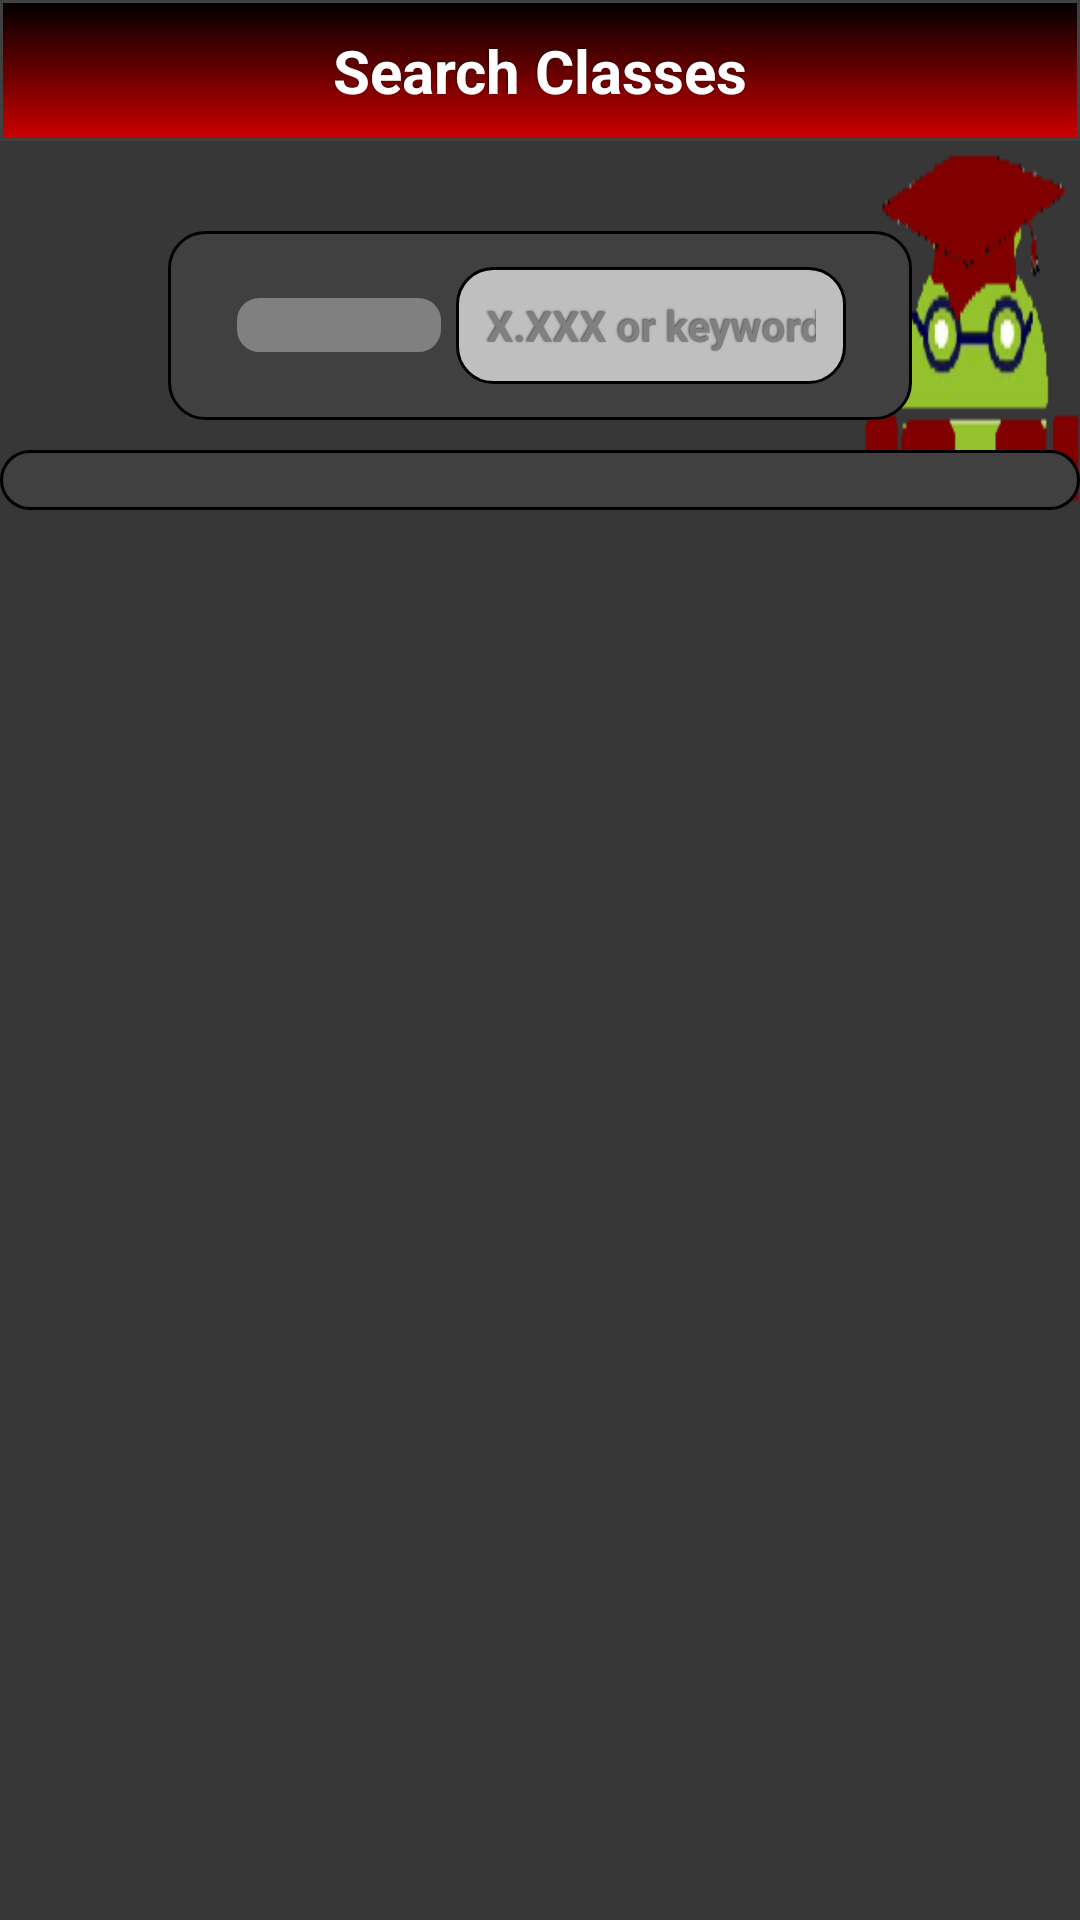

Android layout source for this screen:
<!-- AndroidManifest.xml: activity theme android:Theme.Black.NoTitleBar -->
<!-- res/layout/activity_search_class.xml -->
<LinearLayout xmlns:android="http://schemas.android.com/apk/res/android"
    xmlns:tools="http://schemas.android.com/tools"
    android:layout_width="match_parent"
    android:layout_height="match_parent"
    android:background="@drawable/rbg_trc"
    android:orientation="vertical"
    tools:context=".UserPreferencesActivity" >

    <TextView
        style="@style/Header"
        android:layout_width="fill_parent"
        android:layout_height="wrap_content"
        android:gravity="center_horizontal"
        android:text="Search Classes" />

    <LinearLayout android:background="@drawable/grey_list_states"
        android:layout_width="wrap_content"
        android:layout_height="wrap_content"
        android:layout_margin="10dp"
        android:layout_gravity="center_horizontal"
        android:gravity="center_horizontal"
        android:orientation="horizontal" >

        <Spinner
            style="@style/Spinner"
            android:id="@+id/spCourse"
            android:layout_width="70dp"
            android:layout_height="wrap_content"
            android:layout_margin="2dp"
            android:layout_marginLeft="20dp"
            android:focusable="true"
            android:gravity="center_horizontal" >
            
        </Spinner>

        <EditText
            style="@style/EditText"
            android:id="@+id/etCourse"
            android:layout_width="130dp"
            android:layout_height="wrap_content"
            android:layout_margin="2dp"
            
            android:gravity="center_horizontal"
            android:hint="X.XXX or keyword"
            android:inputType="text" />
    </LinearLayout>

    <LinearLayout
        android:layout_width="fill_parent"
        android:layout_height="wrap_content"
        android:gravity="center_horizontal"
        android:orientation="horizontal" >

        <ListView
            android:id="@+id/list"
            style="@style/List"
            android:layout_width="fill_parent"
            android:layout_height="wrap_content" />
    </LinearLayout>

</LinearLayout>
<!-- resources referenced by this layout -->
<resources>
  <!-- drawable grey_list_states (drawable) -->
  <selector xmlns:android="http://schemas.android.com/apk/res/android">
  
         
      <item><shape>
          <solid android:color="@color/dark_grey"/>
              <stroke android:width="1sp" android:color="@color/black" />
  
              <corners android:bottomRightRadius="12dp" android:bottomLeftRadius="12dp" 
       android:topLeftRadius="12dp" android:topRightRadius="12dp"/> 
  
              <padding android:bottom="10sp" android:left="20sp" android:right="20sp" android:top="10sp" />
              
          </shape></item>
          
  
  </selector>
  <style name="EditText" parent="common_header_button">
          <item name="android:background">@drawable/grey_edittext_states</item>
          <item name="android:layout_gravity">center_horizontal|center_vertical</item>
          <item name="android:textSize">14sp</item>
          <item name="android:textColor">@color/black</item>
      </style>
  <style name="Header" parent="common_header_button">
          <item name="android:layout_marginBottom">20sp</item>
          <item name="android:gravity">center_horizontal|center_vertical</item>
          <item name="android:textSize">20sp</item>
      </style>
  <style name="List" parent="common_header_button">
          <item name="android:background">@drawable/grey_list_states</item>
          <item name="android:layout_gravity">center_horizontal|center_vertical</item>
          <item name="android:textSize">14sp</item>
          <item name="android:textColor">@color/black</item>
      </style>
  <style name="Spinner" parent="common_header_button">
          <item name="android:background">@drawable/grey_spinner_states</item>
          <item name="android:layout_gravity">center_horizontal|center_vertical</item>
          <item name="android:textSize">14sp</item>
      </style>
  <color name="dark_grey">#404040</color>
  <color name="black">#000</color>
  <style name="common_header_button">
          <item name="android:background">@drawable/red_grad</item>
          <item name="android:padding">10sp</item>
          <item name="android:textColor">@color/white</item>
          <item name="android:textStyle">bold</item>
          <item name="android:shadowColor">@color/black_70</item>
          <item name="android:shadowRadius">1</item>
          <item name="android:shadowDx">-1</item>
          <item name="android:shadowDy">-1</item>
      </style>
  <!-- drawable red_grad (drawable) -->
  <?xml version="1.0" encoding="utf-8"?>
  <shape xmlns:android="http://schemas.android.com/apk/res/android" 
      android:shape="rectangle">
      <gradient android:startColor="@color/black"
          android:endColor="@color/red"
          android:angle="270"/>
      <stroke android:width="1sp"
          android:color="@color/dark_grey"/>
      
  </shape>
  <color name="white">#fff</color>
  <color name="black_70">#90000000</color>
  <color name="light_grey">#bfbfbf</color>
  <color name="white_70">#70ffffff</color>
  <color name="grey">#808080</color>
  <color name="red">#cc0000</color>
</resources>
